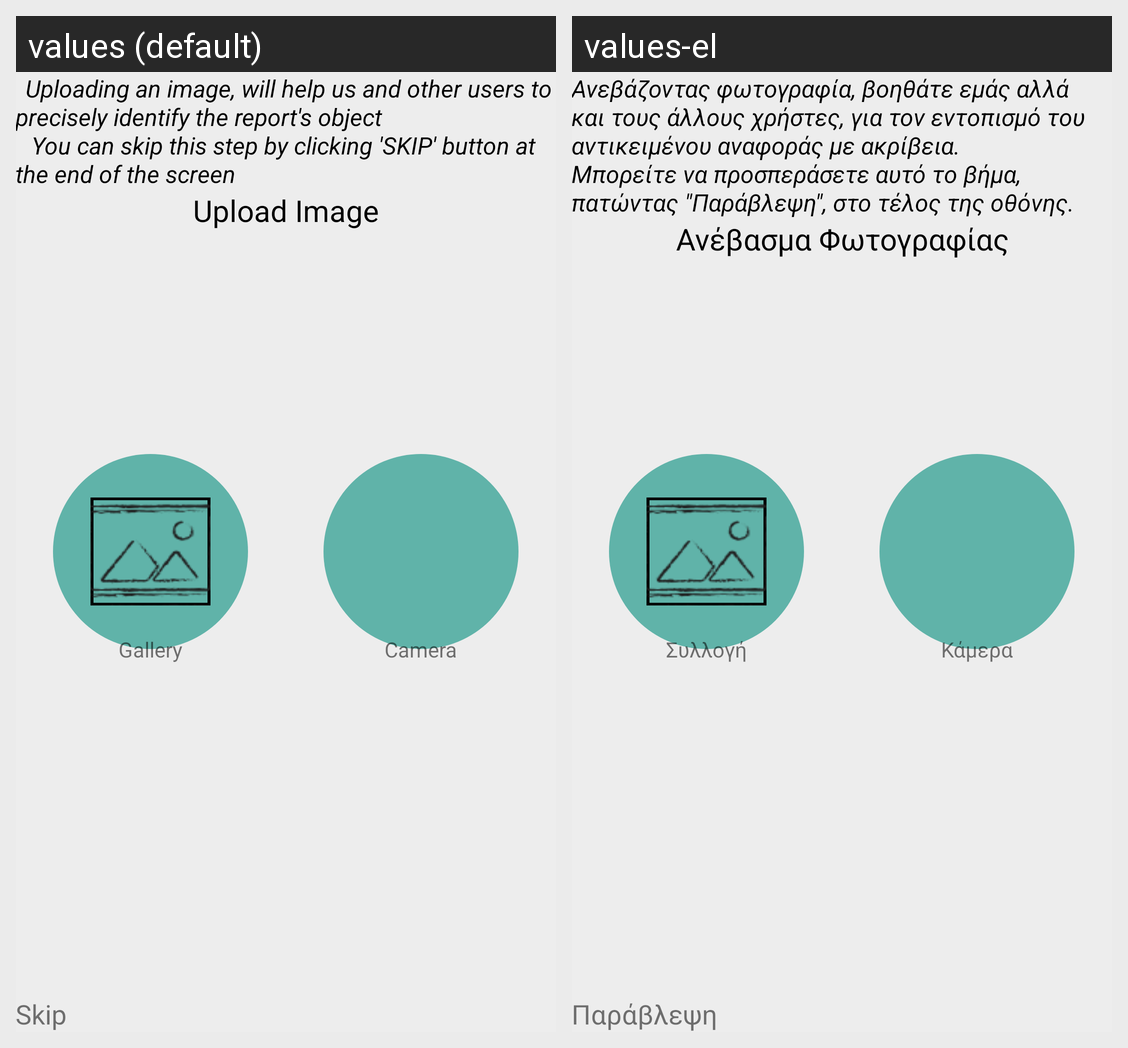

The Android screen above is rendered under two locales of the same app. Produce the string resources it draws, with the default and per-locale values.
Android screen res/layout/activity_image_loader.xml rendered under 2 locales, left to right: values (default), values-el. Device: Nexus 5 (rendered at 1080×1920; each locale shown at half size, 540×960, under a caption strip naming it); theme AppTheme.
Strings drawn on this screen, with the default value and each locale's value (text and hints the layout hard-codes, and strings that could not be matched under every locale, appear in the picture but are not listed):

image_header_tv
  values: 	Uploading an image, will help us and other users to precisely identify the report's object 
      	 You can skip this step by clicking 'SKIP' button at the end of the screen
  values-el: Ανεβάζοντας φωτογραφία, βοηθάτε εμάς αλλά και τους άλλους χρήστες, για τον εντοπισμό του αντικειμένου αναφοράς με ακρίβεια. 
      Μπορείτε να προσπεράσετε αυτό το βήμα, πατώντας "Παράβλεψη", στο τέλος της οθόνης.

upload_image_tv
  values: Upload Image
  values-el: Ανέβασμα Φωτογραφίας

gallery_tv
  values: Gallery
  values-el: Συλλογή

camera_tv
  values: Camera
  values-el: Κάμερα

image_skip_tv
  values: Skip
  values-el: Παράβλεψη
